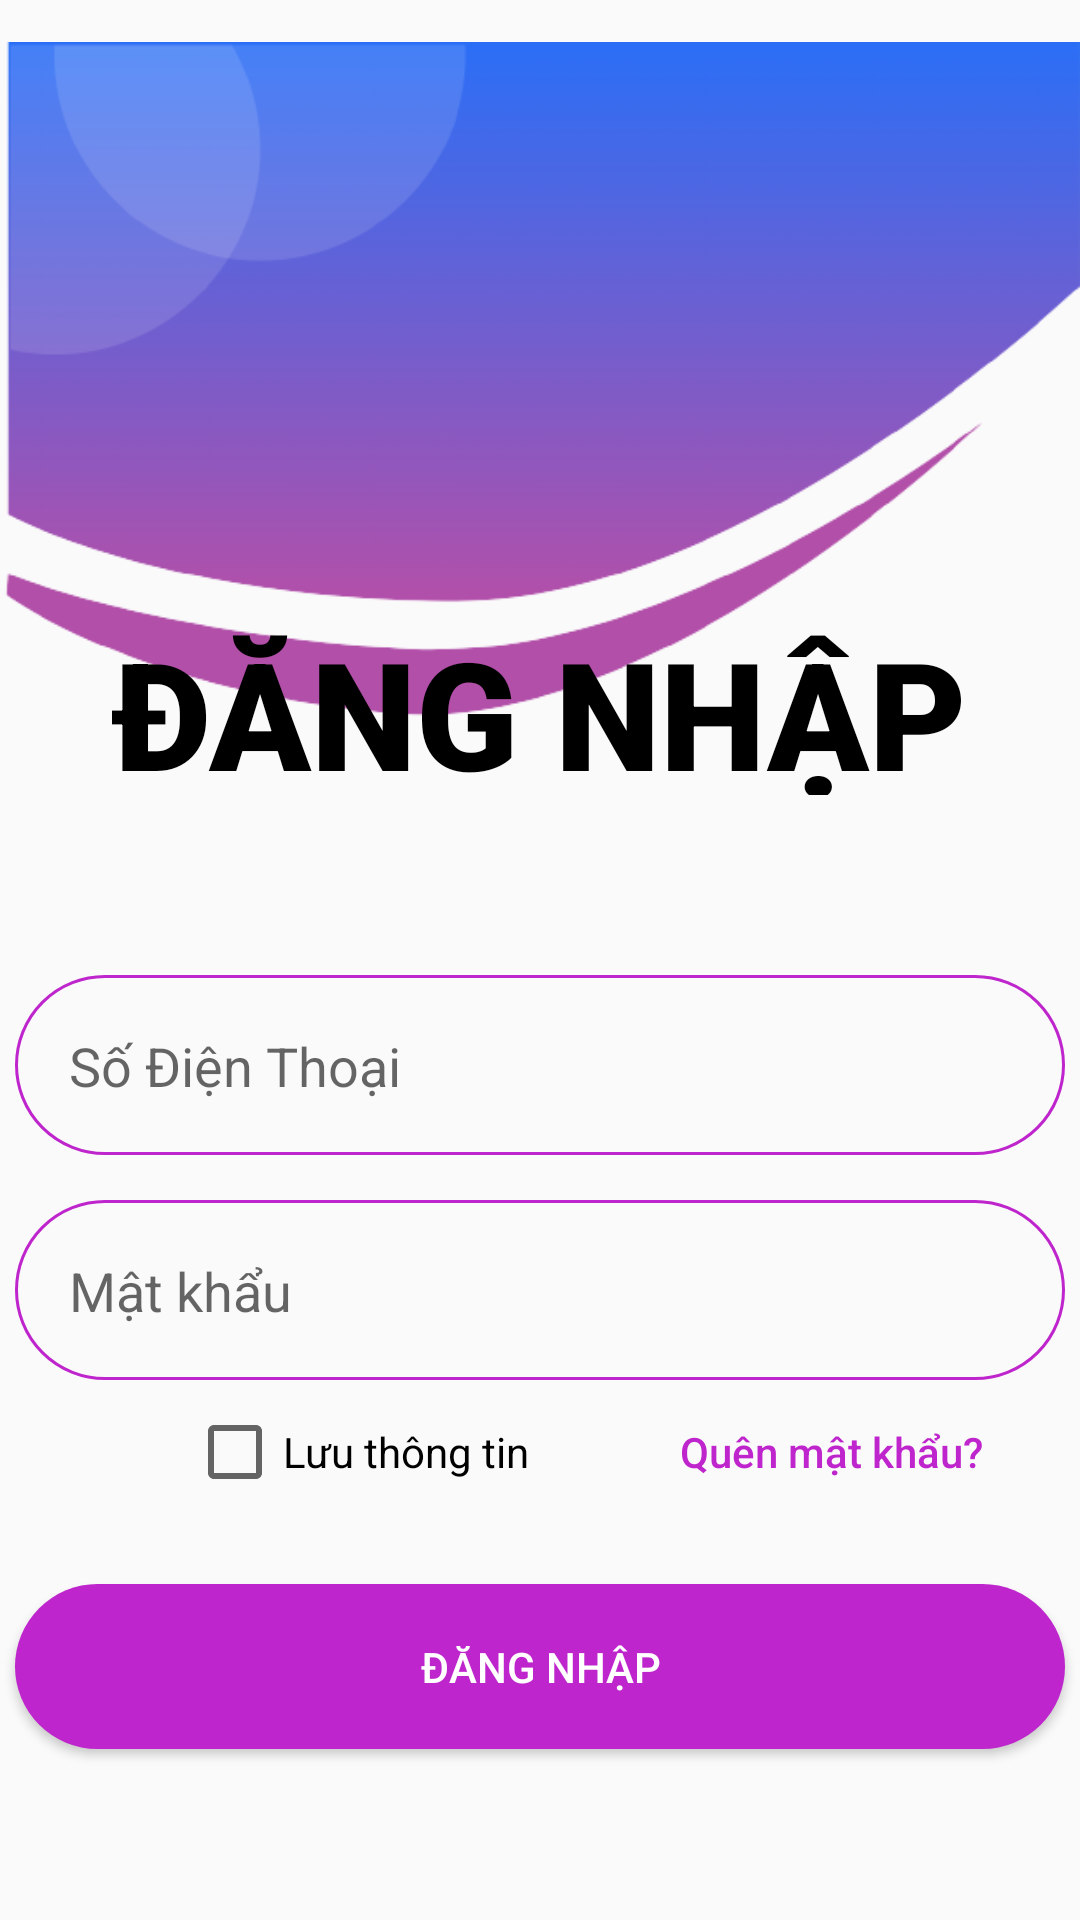

The Android layout XML behind this screen, and the referenced resources:
<!-- AndroidManifest.xml: application theme Theme.DuAn1_Nhom9_WD18301 -->
<!-- res/layout/activity_manhinh_login.xml -->
<?xml version="1.0" encoding="utf-8"?>
<LinearLayout xmlns:android="http://schemas.android.com/apk/res/android"
    xmlns:app="http://schemas.android.com/apk/res-auto"
    xmlns:tools="http://schemas.android.com/tools"
    android:layout_width="match_parent"
    android:layout_height="match_parent"
    android:orientation="vertical"
    tools:context=".manhinh_login">

    <FrameLayout
        android:layout_width="wrap_content"
        android:layout_height="wrap_content">

        <ImageView
            android:layout_width="match_parent"
            android:layout_height="265dp"
            android:src="@drawable/topremove" />

        <TextView
            android:layout_width="wrap_content"
            android:layout_height="wrap_content"
            android:text="ĐĂNG NHẬP"
            android:layout_marginTop="105dp"
            android:fontFamily="sans-serif-black"
            android:textColor="@color/black"
            android:textStyle="bold"
            android:textSize="50dp"
            android:layout_gravity="center"
            />
    </FrameLayout>
    <EditText
        android:layout_marginTop="60dp"
        android:layout_width="350dp"
        android:layout_height="60dp"
        android:hint="Số Điện Thoại"
        android:padding="18dp"
        android:drawableStart="@drawable/phone"
        android:drawablePadding="8dp"
        android:layout_gravity="center_horizontal"
        android:background="@drawable/viendang_nhap"
        />
    <EditText
        android:layout_marginTop="15dp"
        android:layout_width="350dp"
        android:layout_height="60dp"
        android:hint="Mật khẩu"
        android:padding="18dp"
        android:drawableStart="@drawable/pass"
        android:drawablePadding="8dp"
        android:layout_gravity="center_horizontal"
        android:background="@drawable/viendang_nhap"
        />
    <LinearLayout
        android:layout_width="wrap_content"
        android:layout_height="wrap_content"
        android:orientation="horizontal"
        android:layout_gravity="center_horizontal"
        >
        <CheckBox
            android:layout_width="wrap_content"
            android:layout_height="wrap_content"
            android:text="Lưu thông tin"
            android:layout_marginLeft="30sp"
            android:paddingRight="50dp"
            />
        <Button
            android:layout_width="wrap_content"
            android:layout_height="wrap_content"
            android:text="Quên mật khẩu?"
            android:textAllCaps="false"
            android:background="#00BF25CC"
            android:textColor="#BF25CC"
            />
    </LinearLayout>
    <Button
        android:layout_width="350dp"
        android:layout_height="55dp"
        android:textColor="#FFFFFF"
        android:text="ĐĂNG NHẬP"
        android:layout_gravity="center_horizontal"
        android:layout_marginTop="20dp"
        android:background="@drawable/btn"
        />
    <LinearLayout
        android:layout_width="wrap_content"
        android:layout_height="wrap_content"
        android:orientation="horizontal"
        android:layout_marginTop="100dp"
        android:layout_gravity="center_horizontal"
        >
        <TextView
            android:layout_width="wrap_content"
            android:layout_height="wrap_content"
            android:text="Chưa có tài khoản?"
            />
        <Button
            android:id="@+id/btndk"
            android:layout_width="wrap_content"
            android:layout_height="wrap_content"
            android:text="Đăng Ký"
            android:textAllCaps="false"
            android:background="#00BF25CC"
            android:textColor="#BF25CC"
            />
    </LinearLayout>
</LinearLayout>
<!-- resources referenced by this layout -->
<resources>
  <!-- drawable btn (drawable) -->
  <?xml version="1.0" encoding="utf-8"?>
  <shape xmlns:android="http://schemas.android.com/apk/res/android">
  <corners android:radius="30dp"></corners>
      <solid android:color="#BF25CC"></solid>
  </shape>
  <!-- drawable topremove: png bitmap (drawable, 34746 bytes) -->
  <!-- drawable viendang_nhap (drawable) -->
  <?xml version="1.0" encoding="utf-8"?>
  <shape xmlns:android="http://schemas.android.com/apk/res/android">
  <stroke android:width="1sp" android:color="#BF25CC"></stroke>
      <corners android:radius="30dp"></corners>
  </shape>
  <style name="Theme.DuAn1_Nhom9_WD18301" parent="Base.Theme.DuAn1_Nhom9_WD18301" />
  <style name="Base.Theme.DuAn1_Nhom9_WD18301" parent="Theme.AppCompat.DayNight.NoActionBar">
          
          
      </style>
  <!-- not gathered from this repository: default colours our renderer supplied (Android Studio template values) -->
  <color name="black">#FF000000</color>
</resources>
